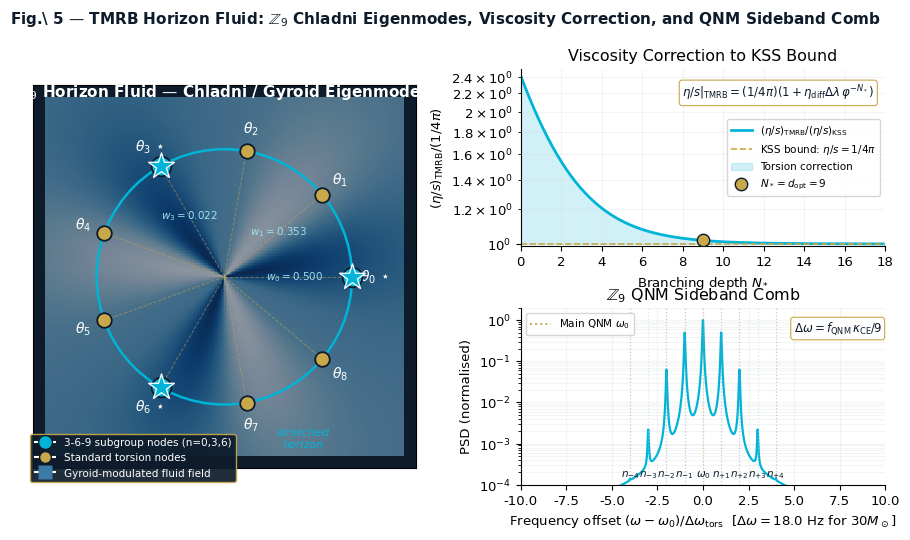

The matplotlib source for this figure:
"""fig4_qnm_sideband_comb.py — three-panel horizon fluid figure.

Panel L  : Z9 Chladni nodal pattern on stretched horizon (gyroid eigenmode sum)
Panel TR : (eta/s)_TMRB / (1/4pi) vs branching depth N*
Panel BR : Z9 QNM sideband comb (PSD around f_QNM for 30 Msun BH)
"""
import numpy as np
import matplotlib as mpl
import matplotlib.pyplot as plt
from matplotlib.gridspec import GridSpec
from matplotlib.patches import Circle

NAVY = '#0D1B2A'; GOLD = '#C8A84B'; CYAN = '#00B4D8'
PALE = '#9EE0EF'; INK = '#142840'; LGRAY = '#D5DCE4'; MUTED = '#8AA0B8'
TEAL = '#0E5A6F'

mpl.rcParams.update({'font.family': 'DejaVu Sans', 'font.size': 9.5,
                     'mathtext.fontset': 'dejavusans', 'savefig.dpi': 300})

phi = (1+np.sqrt(5))/2
eta_diff = 0.82
delta_lam = 1.7287  # 2*pi/(9*kappa_CE), kappa_CE = 0.4038

fig = plt.figure(figsize=(11.0, 5.4))
gs = GridSpec(2, 2, figure=fig, width_ratios=[1.05, 1.0],
              height_ratios=[1.0, 1.0], hspace=0.35, wspace=0.28)

# ============================================================================
# LEFT PANEL — Chladni / gyroid eigenmodes
# ============================================================================
ax1 = fig.add_subplot(gs[:, 0])
ax1.set_facecolor(NAVY)

# Background gyroid-modulated field (smooth angular pattern)
NN = 240
xg = np.linspace(-1.4, 1.4, NN)
X, Y = np.meshgrid(xg, xg)
R2 = X**2 + Y**2
THETA = np.arctan2(Y, X)
field = np.cos(3*THETA) * np.exp(-0.6*R2) + 0.5*np.sin(6*THETA)*np.exp(-0.8*R2)
ax1.pcolormesh(X, Y, field, cmap='Blues', alpha=0.55, shading='auto', zorder=0)

# Stretched horizon ring
ax1.add_patch(Circle((0,0), 1.0, fill=False, edgecolor=CYAN, linewidth=1.8))
ax1.text(0.62, -1.18, 'stretched\nhorizon', color=CYAN, fontsize=8.0,
         ha='center', va='top', style='italic')

# Nine torsion nodes
N = 9
angles = 2*np.pi*np.arange(N)/N
weights = 0.5*np.exp(-np.pi*np.arange(-4,5)**2/9)  # for n labels
# Actually w_n for n=0..8 by symmetric reduction; just use the canonical values
w_table = {0: 0.500, 1: 0.353, 3: 0.022}
for n, th in enumerate(angles):
    x, y = np.cos(th), np.sin(th)
    is_369 = n in (0, 3, 6)
    color = CYAN if is_369 else GOLD
    size  = 200 if is_369 else 110
    # Dashed spoke
    ax1.plot([0, 0.95*x], [0, 0.95*y], color=GOLD, linestyle='--',
             linewidth=0.7, alpha=0.5, zorder=1)
    ax1.scatter([x], [y], s=size, c=color, edgecolors=NAVY,
                linewidths=1.3, zorder=4)
    if is_369:
        ax1.scatter([x], [y], s=380, marker='*', c=CYAN,
                    edgecolors='white', linewidths=1.0, zorder=5, alpha=0.95)
    # Label
    lx, ly = 1.18*x, 1.18*y
    ax1.text(lx, ly, rf'$\theta_{{{n}}}$' + (r'$\,\star$' if is_369 else ''),
             ha='center', va='center', color='white', fontsize=10,
             fontweight='bold' if is_369 else 'normal')
    # Weight annotation for n=0,1,3
    if n in w_table:
        ax1.text(0.55*x, 0.55*y, rf'$w_{{{n}}}={w_table[n]:.3f}$',
                 ha='center', va='center', color=PALE, fontsize=7.5,
                 style='italic')

ax1.text(0, 1.45, r'$\mathbb{Z}_9$ Horizon Fluid — Chladni / Gyroid Eigenmodes',
         ha='center', va='center', color='white',
         fontsize=11, fontweight='bold')

# Legend
from matplotlib.lines import Line2D
leg_h = [
    Line2D([0],[0], marker='o', color='w', markerfacecolor=CYAN,
           markersize=10, markeredgecolor=NAVY,
           label='3-6-9 subgroup nodes (n=0,3,6)'),
    Line2D([0],[0], marker='o', color='w', markerfacecolor=GOLD,
           markersize=8.5, markeredgecolor=NAVY,
           label='Standard torsion nodes'),
    Line2D([0],[0], marker='s', color='w', markerfacecolor='#3A7CA5',
           markersize=10, markeredgecolor='none',
           label='Gyroid-modulated fluid field'),
]
ax1.legend(handles=leg_h, loc='lower left',
           bbox_to_anchor=(-0.02, -0.05),
           facecolor=NAVY, edgecolor=GOLD, framealpha=0.92,
           fontsize=7.5, labelcolor='white')

ax1.set_xlim(-1.5, 1.5); ax1.set_ylim(-1.5, 1.5)
ax1.set_aspect('equal'); ax1.set_xticks([]); ax1.set_yticks([])

# ============================================================================
# TOP RIGHT — viscosity correction
# ============================================================================
ax2 = fig.add_subplot(gs[0, 1])
N_ = np.linspace(0, 18, 400)
ratio = 1.0 + eta_diff * delta_lam * phi**(-N_)
ax2.plot(N_, ratio, color=CYAN, linewidth=2.0,
         label=r'$(\eta/s)_{\rm TMRB}/(\eta/s)_{\rm KSS}$')
ax2.axhline(1.0, color=GOLD, linestyle='--', linewidth=1.2,
            label=r'KSS bound: $\eta/s=1/4\pi$')
ax2.fill_between(N_, np.ones_like(N_), ratio, color=CYAN, alpha=0.18,
                 label='Torsion correction')

# d_opt = 9 marker
N_opt = 9
r_opt = 1.0 + eta_diff*delta_lam*phi**(-N_opt)
ax2.scatter([N_opt], [r_opt], s=80, color=GOLD, edgecolors=NAVY,
            zorder=5, label=rf'$N_* = d_{{\rm opt}}=9$')

# Equation box
ax2.text(0.97, 0.92,
         r'$\eta/s|_{\rm TMRB} = (1/4\pi)(1+\eta_{\rm diff}\Delta\lambda\,\varphi^{-N_*})$',
         transform=ax2.transAxes, ha='right', va='top', fontsize=8.5,
         color=NAVY, bbox=dict(boxstyle='round,pad=0.25', facecolor='white',
                                edgecolor=GOLD, linewidth=0.8))

ax2.set_xlabel(r'Branching depth $N_*$')
ax2.set_ylabel(r'$(\eta/s)_{\rm TMRB}/(1/4\pi)$')
ax2.set_title('Viscosity Correction to KSS Bound')
ax2.set_xlim(0, 18); ax2.set_yscale('log'); ax2.set_ylim(0.99, 2.5)
ax2.grid(True, which='both', alpha=0.30, color=LGRAY)
ax2.legend(loc='center right', fontsize=7.5)
ax2.spines['top'].set_visible(False); ax2.spines['right'].set_visible(False)

# ============================================================================
# BOTTOM RIGHT — Z9 QNM sideband comb (schematic PSD)
# ============================================================================
ax3 = fig.add_subplot(gs[1, 1])
# 30 Msun BH ringdown: f_QNM ~ 0.3736/(2 pi M) but in Hz roughly 250 Hz; 
# sideband spacing Delta f = f_QNM * kappa_CE / 9 = 250 * 0.4038/9 ~ 11 Hz.
# Per text: ~18 Hz for 30 Msun. Use that.
delta_f = 18.0
f0 = 0.0   # offset
n_modes = np.arange(-4, 5)
w_n = 0.5*np.exp(-np.pi*n_modes**2/9)

# Build PSD: main peak + 9 sidebands (Lorentzians)
freq = np.linspace(-10*delta_f, 10*delta_f, 1500)
psd_norm = freq*0
gamma = 0.5  # width
for k, w in zip(n_modes, w_n):
    psd_norm += w**2 / ((freq - k*delta_f)**2 + gamma**2)
psd_norm /= psd_norm.max()
ax3.semilogy(freq/delta_f, psd_norm, color=CYAN, linewidth=1.6)

# Mark each sideband
for k, w in zip(n_modes, w_n):
    yk = w**2 / gamma**2
    yk /= (w_n.max()**2/gamma**2)
    is_main = (k == 0)
    is_369 = (abs(k) in (0, 3, 6))
    color = GOLD if is_main else (PALE if is_369 else MUTED)
    ax3.axvline(k, color=color, linestyle=':', alpha=0.55, linewidth=0.9)
    ax3.text(k, 1.6e-4, f'$n_{{{k:+d}}}$' if k!=0 else r'$\omega_0$',
             ha='center', fontsize=7.5, color=NAVY,
             fontweight='bold' if is_main else 'normal')

ax3.set_xlabel(rf'Frequency offset $(\omega-\omega_0)/\Delta\omega_{{\rm tors}}$  '
               rf'[$\Delta\omega = {delta_f:.1f}$ Hz for 30$M_\odot$]')
ax3.set_ylabel('PSD (normalised)')
ax3.set_title(r'$\mathbb{Z}_9$ QNM Sideband Comb')
ax3.set_xlim(-10, 10); ax3.set_ylim(1e-4, 2)
ax3.grid(True, which='both', alpha=0.30, color=LGRAY)
ax3.text(0.99, 0.93, r'$\Delta\omega = f_{\rm QNM}\,\kappa_{\rm CE}/9$',
         transform=ax3.transAxes, ha='right', va='top', fontsize=8.5,
         color=NAVY, bbox=dict(boxstyle='round,pad=0.25', facecolor='white',
                                edgecolor=GOLD, linewidth=0.8))

# Main legend marker
from matplotlib.lines import Line2D
ax3.legend([Line2D([0],[0], color=GOLD, linewidth=1.4, linestyle=':')],
           [r'Main QNM $\omega_0$'],
           loc='upper left', fontsize=7.5)
ax3.spines['top'].set_visible(False); ax3.spines['right'].set_visible(False)

# Super-title
fig.suptitle(r'Fig.\ 5 — TMRB Horizon Fluid: $\mathbb{Z}_9$ Chladni Eigenmodes,'
             ' Viscosity Correction, and QNM Sideband Comb',
             fontsize=11, color=NAVY, y=0.99, fontweight='bold')

plt.savefig('fig4_qnm_sideband_comb.pdf', dpi=300, bbox_inches='tight')
plt.savefig('fig4_qnm_sideband_comb.png', dpi=300, bbox_inches='tight')
print('Wrote fig4_qnm_sideband_comb.{pdf,png}')
